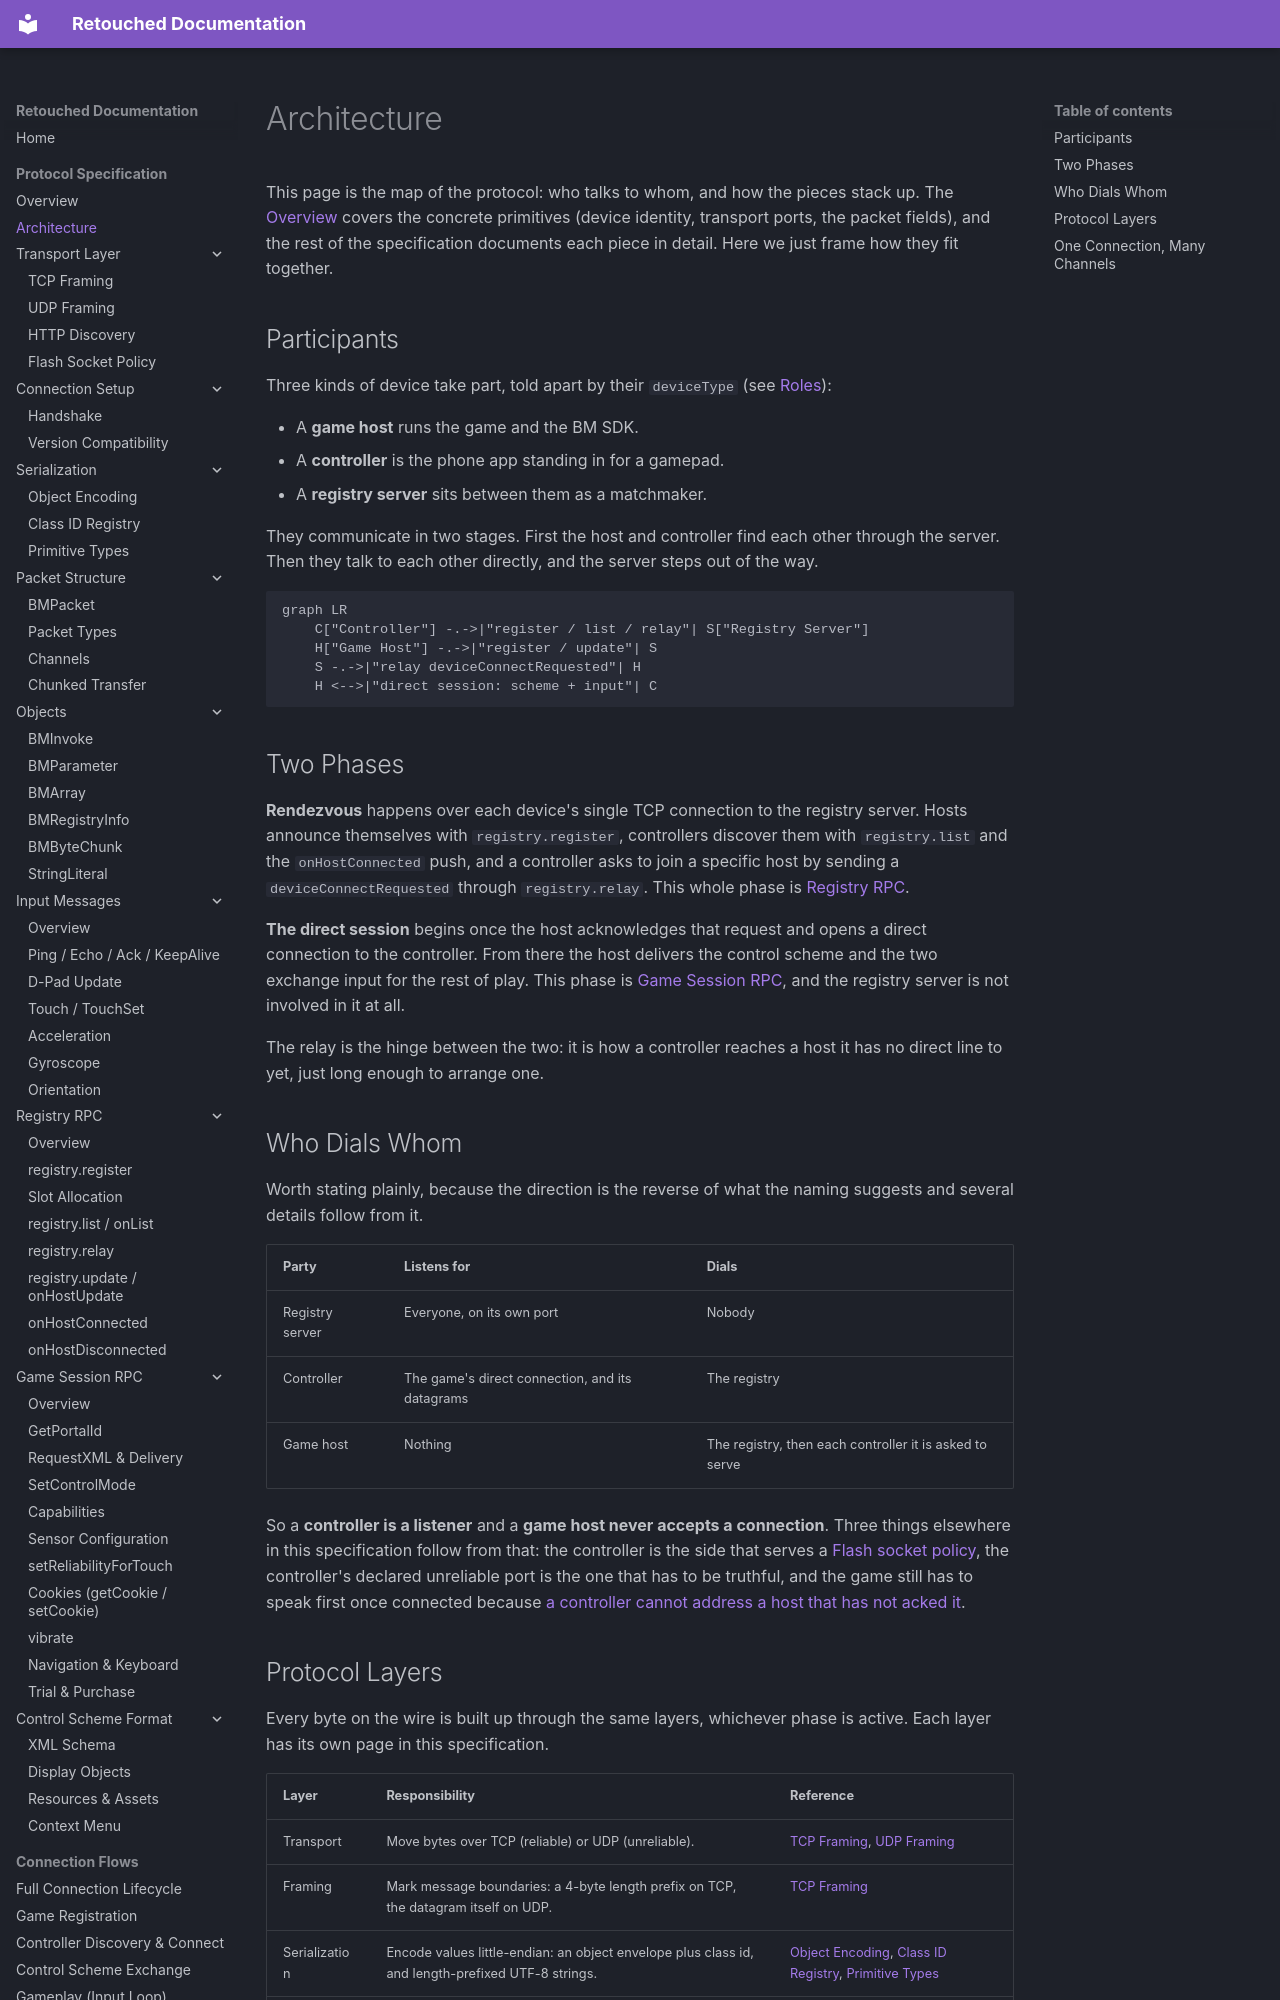

repository: Retouched-Project/retouched-project · page: protocol/architecture/index.html · generator: mkdocs

# Architecture

This page is the map of the protocol: who talks to whom, and how the pieces stack up. The [Overview](index.md) covers the concrete primitives (device identity, transport ports, the packet fields), and the rest of the specification documents each piece in detail. Here we just frame how they fit together.

## Participants

Three kinds of device take part, told apart by their `deviceType` (see [Roles](index.md#roles)):

- A **game host** runs the game and the BM SDK.
- A **controller** is the phone app standing in for a gamepad.
- A **registry server** sits between them as a matchmaker.

They communicate in two stages. First the host and controller find each other through the server. Then they talk to each other directly, and the server steps out of the way.

```mermaid
graph LR
    C["Controller"] -.->|"register / list / relay"| S["Registry Server"]
    H["Game Host"] -.->|"register / update"| S
    S -.->|"relay deviceConnectRequested"| H
    H <-->|"direct session: scheme + input"| C
```

## Two Phases

**Rendezvous** happens over each device's single TCP connection to the registry server. Hosts announce themselves with `registry.register`, controllers discover them with `registry.list` and the `onHostConnected` push, and a controller asks to join a specific host by sending a `deviceConnectRequested` through `registry.relay`. This whole phase is [Registry RPC](registry/index.md).

**The direct session** begins once the host acknowledges that request and opens a direct connection to the controller. From there the host delivers the control scheme and the two exchange input for the rest of play. This phase is [Game Session RPC](session/index.md), and the registry server is not involved in it at all.

The relay is the hinge between the two: it is how a controller reaches a host it has no direct line to yet, just long enough to arrange one.

## Who Dials Whom

Worth stating plainly, because the direction is the reverse of what the naming suggests and several details follow from it.

| Party | Listens for | Dials |
|-------|-------------|-------|
| Registry server | Everyone, on its own port | Nobody |
| Controller | The game's direct connection, and its datagrams | The registry |
| Game host | Nothing | The registry, then each controller it is asked to serve |

So a **controller is a listener** and a **game host never accepts a connection**. Three things elsewhere in this specification follow from that: the controller is the side that serves a [Flash socket policy](transport/flash-policy.md), the controller's declared unreliable port is the one that has to be truthful, and the game still has to speak first once connected because [a controller cannot address a host that has not acked it](messages/ping-ack.md#why-the-ack-is-required).
